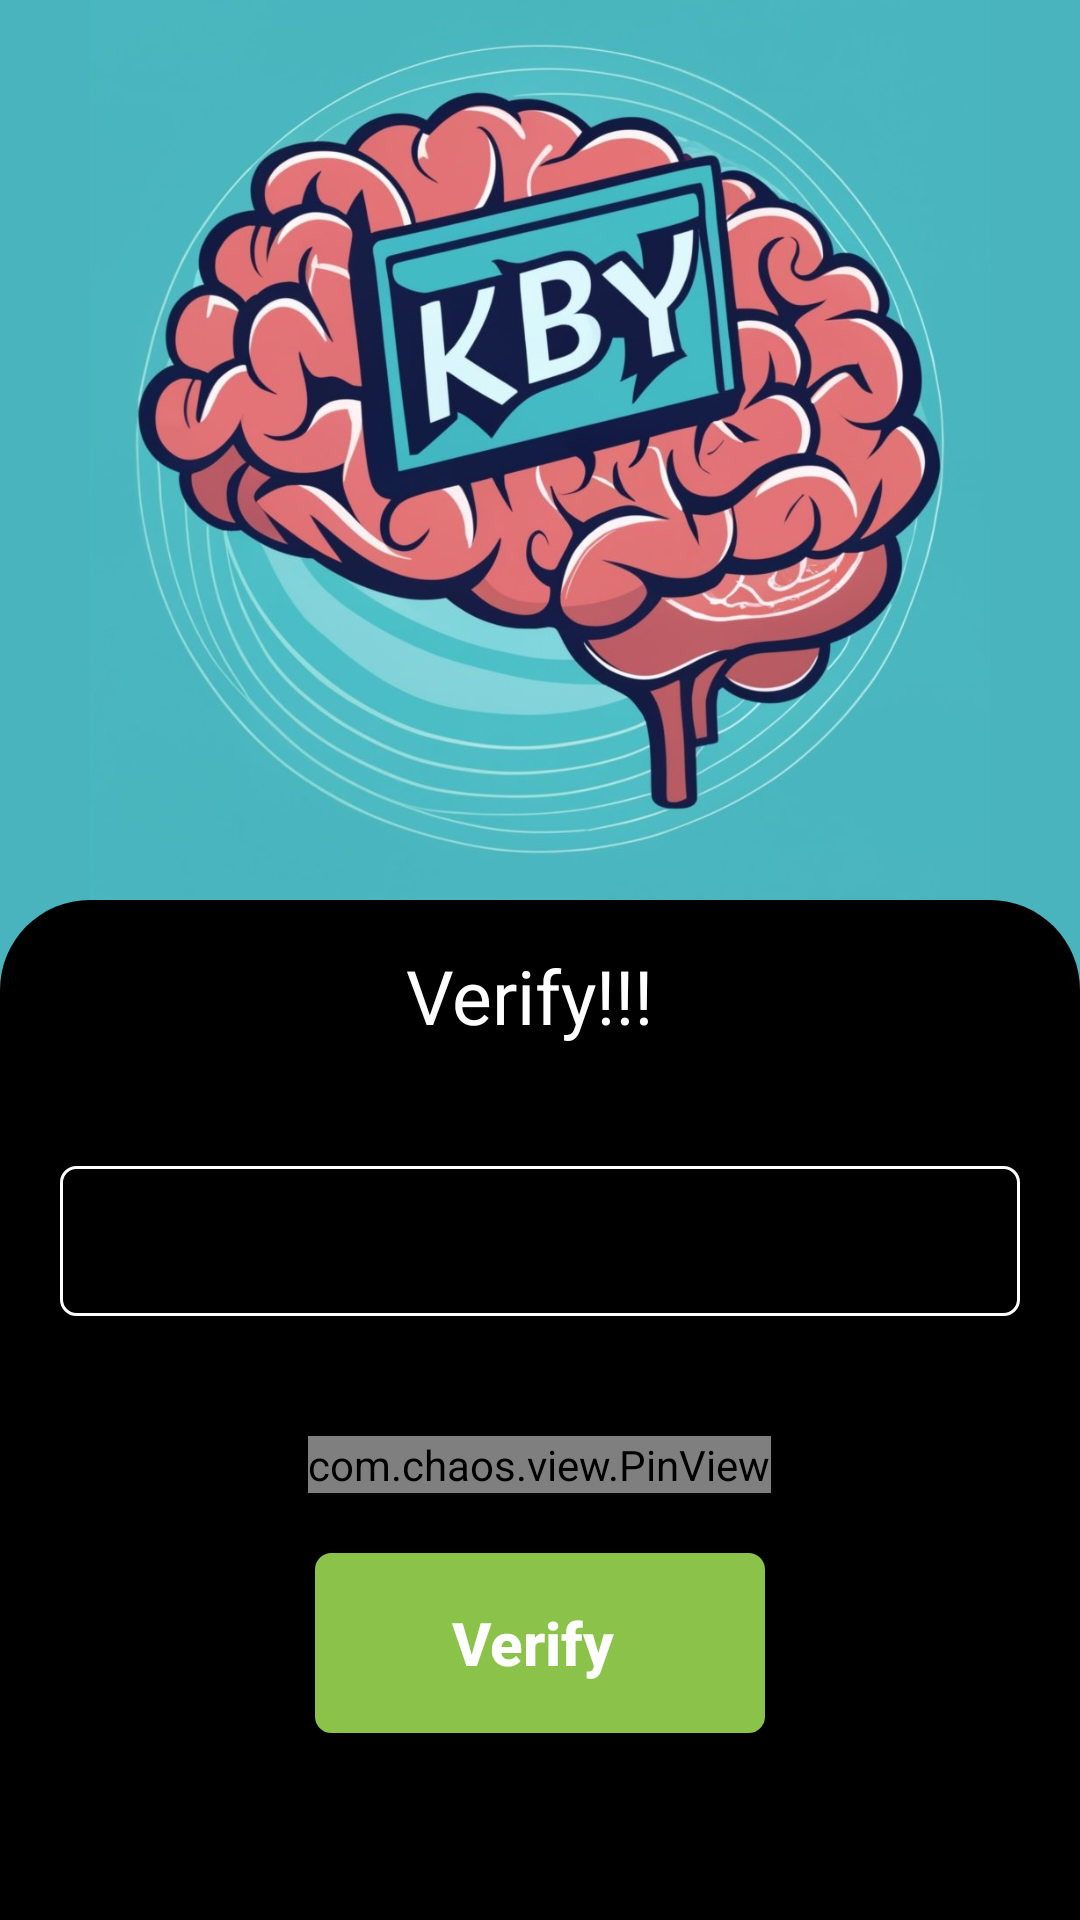

Write the Android layout XML for this screen, with the resource values it uses.
<!-- AndroidManifest.xml: application theme AppTheme -->
<!-- res/layout/activity_otpactivity.xml -->
<?xml version="1.0" encoding="utf-8"?>
<LinearLayout xmlns:android="http://schemas.android.com/apk/res/android"
    xmlns:app="http://schemas.android.com/apk/res-auto"
    xmlns:tools="http://schemas.android.com/tools"
    android:layout_width="match_parent"
    android:layout_height="match_parent"
    tools:context=".Activity.OTPActivity"
    android:background="#49B4BE"
    android:orientation="vertical">

    <RelativeLayout
        android:layout_width="match_parent"
        android:layout_height="@dimen/payu_dimen_300dp">

        <ImageView
            android:layout_width="match_parent"
            android:layout_height="wrap_content"
            android:src="@drawable/logo"/>

    </RelativeLayout>

    <RelativeLayout
        android:layout_width="match_parent"
        android:layout_height="match_parent"
        android:background="@drawable/side_curve"
        android:orientation="vertical">

        <TextView
            android:id="@+id/welcome"
            android:layout_width="wrap_content"
            android:layout_height="wrap_content"
            android:layout_centerHorizontal="true"
            android:layout_marginTop="@dimen/payu_dimen_15dp"
            android:text="Verify!!! "
            android:textColor="@color/white"
            android:textSize="25sp"
            android:textStyle="normal" />

        <EditText
            android:id="@+id/ot"
            android:layout_width="match_parent"
            android:layout_height="50dp"
            android:layout_below="@+id/welcome"
            android:layout_marginStart="20dp"
            android:layout_marginTop="40dp"
            android:layout_marginEnd="20dp"
            android:layout_marginBottom="20dp"
            android:focusable="false"
            android:background="@drawable/border_box"
            android:hint=" "
            android:inputType="textEmailAddress"
            android:padding="10dp"
            android:textColor="@color/white"
            android:textColorHint="@color/white"
            android:textSize="16sp"
            android:textStyle="normal" />

        <com.chaos.view.PinView
            android:id="@+id/pinview"
            style="@style/PinWidget.PinView"
            android:layout_width="wrap_content"
            android:layout_height="wrap_content"
            android:layout_below="@+id/ot"
            android:layout_centerInParent="true"
            android:layout_gravity="center"
            android:layout_marginTop="@dimen/payu_dimen_20dp"
            android:cursorVisible="true"
            android:gravity="center"
            android:inputType="number"
            android:itemBackground="@color/white"
            app:hideLineWhenFilled="false"
            app:itemCount="4"
            app:itemHeight="50dp"
            app:itemRadius="10dp"
            app:itemWidth="50dp"
            app:layout_constraintLeft_toLeftOf="parent"
            app:layout_constraintRight_toRightOf="parent"
            app:layout_constraintTop_toTopOf="parent" />

        <Button
            android:id="@+id/verify"
            android:layout_width="@dimen/payu_dimen_150dp"
            android:layout_height="@dimen/payu_dimen_60dp"
            android:layout_below="@+id/pinview"
            android:layout_centerHorizontal="true"
            android:layout_marginTop="@dimen/payu_dimen_20dp"
            android:background="@drawable/button"
            android:padding="@dimen/payu_dimen_10dp"
            android:textSize="@dimen/payu_dimen_20dp"
            android:text="Verify "
            android:textAllCaps="false"
            android:textColor="@color/white"
            android:textStyle="bold" />

    </RelativeLayout>

</LinearLayout>
<!-- resources referenced by this layout -->
<resources>
  <color name="white">#FFFFFF</color>
  <dimen name="payu_dimen_10dp">10dp</dimen>
  <dimen name="payu_dimen_150dp">150dp</dimen>
  <dimen name="payu_dimen_15dp">15dp</dimen>
  <dimen name="payu_dimen_20dp">20dp</dimen>
  <dimen name="payu_dimen_300dp">300dp</dimen>
  <dimen name="payu_dimen_60dp">60dp</dimen>
  <!-- drawable border_box (drawable) -->
  <?xml version="1.0" encoding="utf-8"?>
  <selector xmlns:android="http://schemas.android.com/apk/res/android">
  
      <item>
          <shape>
              <stroke android:width="1dp" android:color="@color/white" />
  
              <solid android:color="@android:color/black" />
  
              <corners android:radius="5dp" />
  
              <padding
  
                  android:bottom="10dp"
  
                  android:left="15dp"
  
                  android:right="15dp"
  
                  android:top="10dp" />
  
          </shape>
      </item>
  
  </selector>
  <!-- drawable button (drawable) -->
  <?xml version="1.0" encoding="utf-8"?>
  <selector xmlns:android="http://schemas.android.com/apk/res/android">
      <item>
          <shape android:shape="rectangle" >
              <stroke
                  android:height="2.0dip"
                  android:width="1.0dip"
                  android:color="#8BC34A" />
              <solid android:color="#8BC34A" />
              <corners android:radius="5.0dip"/>
  
  
          </shape>
      </item>
  </selector>
  <!-- drawable logo: jpeg bitmap (drawable, 131177 bytes) -->
  <!-- drawable side_curve (drawable) -->
  <?xml version="1.0" encoding="utf-8"?>
  <shape xmlns:android="http://schemas.android.com/apk/res/android" >
      <solid android:color="@color/black"/>
      <corners
          android:topLeftRadius="30dp"
          android:topRightRadius="30dp" />
  </shape>
  <style name="AppTheme" parent="Theme.AppCompat.Light.DarkActionBar">
          
          <item name="colorPrimary">@color/colorPrimary</item>
          <item name="colorPrimaryDark">@color/colorPrimaryDark</item>
          <item name="colorAccent">@color/colorAccent</item>
      </style>
  <color name="black">#000000</color>
  <color name="colorPrimary">#000000</color>
  <color name="colorPrimaryDark">#000000</color>
  <color name="colorAccent">#8BC34A</color>
      //#4267b2
</resources>
